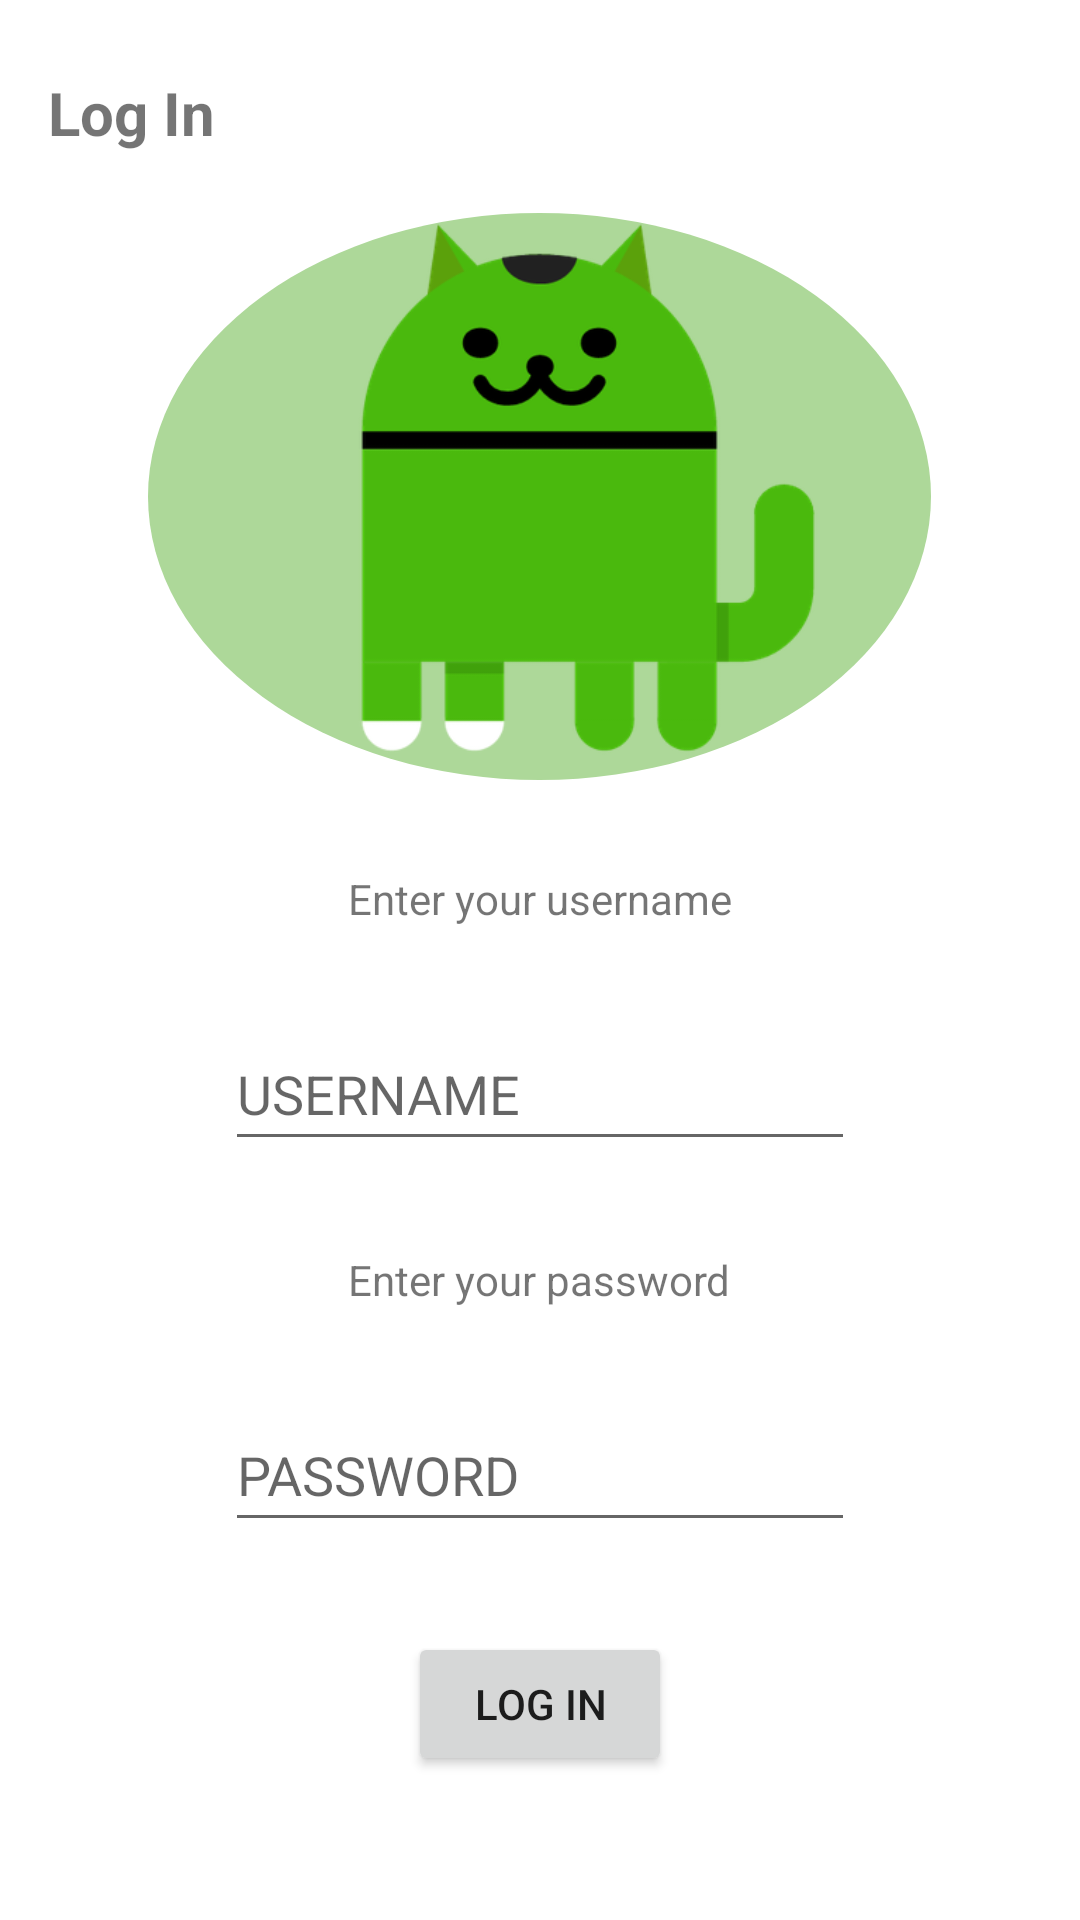

Here is an Android app screen rendered from its layout file. Give the layout XML and the strings, colors and styles it references.
<!-- AndroidManifest.xml: application theme Theme.Aria -->
<!-- res/layout/activity_login_page.xml -->
<?xml version="1.0" encoding="utf-8"?>
<LinearLayout xmlns:android="http://schemas.android.com/apk/res/android"
    xmlns:tools="http://schemas.android.com/tools"
    android:layout_width="match_parent"
    android:layout_height="match_parent"
    android:orientation="vertical"
    tools:context=".LoginPage">

    <TextView
        android:id="@+id/logInText"
        android:layout_width="wrap_content"
        android:layout_height="wrap_content"
        android:layout_marginStart="16dp"
        android:layout_marginTop="24dp"
        android:text="@string/log_in_page"
        android:textStyle="bold"
        android:textSize="20sp" />

    <LinearLayout
        android:layout_width="match_parent"
        android:layout_height="match_parent"
        android:orientation="vertical"
        android:gravity="center_horizontal">

        <ImageView
            android:id="@+id/imageView"
            android:layout_width="261dp"
            android:layout_height="189dp"
            android:layout_marginTop="20dp"
            android:background="@drawable/circle"
            android:contentDescription="@string/app_logo"
            android:scaleType="fitCenter"
            android:src="@drawable/shrek_cat_dimensions2"
            tools:ignore="ImageContrastCheck" />

        <TextView
            android:id="@+id/textView"
            android:layout_width="wrap_content"
            android:layout_height="wrap_content"
            android:text="@string/enter_your_username"
            android:layout_marginTop="30dp"
            android:layout_marginBottom="30dp"/>

        <EditText
            android:id="@+id/inputUserName"
            android:layout_width="wrap_content"
            android:layout_height="wrap_content"
            android:autofillHints="username"
            android:ems="10"
            android:hint="@string/username"
            android:inputType="textPersonName"
            android:minHeight="48dp"
            tools:ignore="TextContrastCheck" />

        <TextView
            android:id="@+id/textView2"
            android:layout_width="wrap_content"
            android:layout_height="wrap_content"
            android:text="@string/enter_your_password"
            android:layout_marginTop="30dp"
            android:layout_marginBottom="30dp"/>

        <EditText
            android:id="@+id/inputPassword"
            android:layout_width="wrap_content"
            android:layout_height="wrap_content"
            android:autofillHints="password"
            android:ems="10"
            android:hint="@string/password"
            android:inputType="textPassword"
            android:minHeight="48dp"
            tools:ignore="TextContrastCheck" />

        <Button
            android:id="@+id/conduct_log_in"
            android:layout_width="wrap_content"
            android:layout_height="wrap_content"
            android:layout_marginTop="30dp"
            android:text="@string/log_in"
            tools:ignore="TextContrastCheck" />
    </LinearLayout>

</LinearLayout>
<!-- resources referenced by this layout -->
<resources>
  <!-- drawable circle (drawable) -->
  <?xml version="1.0" encoding="utf-8"?>
  <shape xmlns:android="http://schemas.android.com/apk/res/android"
      android:shape="oval">
      <solid
          android:color="@color/green2" />
  
      <size
          android:width="190dp"
          android:height="120dp" />
  
  </shape>
  <!-- drawable shrek_cat_dimensions2: png bitmap (drawable, 22176 bytes) -->
  <string name="app_logo">APP LOGO</string>
  <string name="enter_your_password">Enter your password</string>
  <string name="enter_your_username">Enter your username</string>
  <string name="log_in">LOG IN</string>
  <string name="log_in_page">Log In</string>
  <string name="password">PASSWORD</string>
  <string name="username">USERNAME</string>
  <style name="Theme.Aria" parent="Theme.MaterialComponents.DayNight.DarkActionBar">
          
          <item name="colorPrimary">@color/green</item>
          <item name="colorPrimaryVariant">@color/green2</item>
          <item name="colorOnPrimary">@color/white</item>
          
          <item name="colorSecondary">@color/teal_200</item>
          <item name="colorSecondaryVariant">@color/teal_700</item>
          <item name="colorOnSecondary">@color/black</item>
          
          <item name="android:statusBarColor" tools:targetApi="l">?attr/colorPrimaryVariant</item>
          
      </style>
  <color name="green2">#ADD899</color>
  <color name="green">#72AE55</color>
  <color name="white">#FFFFFFFF</color>
  <color name="teal_200">#FF03DAC5</color>
  <color name="teal_700">#FF018786</color>
  <color name="black">#FF000000</color>
</resources>
